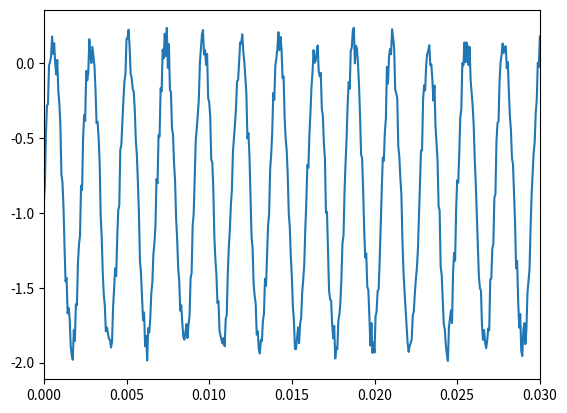

Here is the Python script that generated this plot:
import numpy as np
import matplotlib.pyplot as plt


def adjust_amp(x, snr, fs=16000, sec=3):
    whitenoise = np.random.rand(int(fs * sec)) * 2 - 1
    a = np.sqrt(np.sum(x**2) / np.sum(whitenoise**2) * (10 ** (-snr / 10)))
    whitenoise = a * np.random.rand(int(fs * sec)) * 2 - 1
    return whitenoise


fs = 16000
sec = 3
fin = 440
t = np.linspace(0.0, sec, int(fs * sec))

x = np.sin(2.0 * np.pi * fin * t)

whitenoise = adjust_amp(x, 20)
mix = x + whitenoise

plt.plot(t, mix)
plt.xlim(0, 0.03)
plt.show()


# SNR確認用コード
def calculate_snr(signal, noise):
    return 10 * np.log(np.sum(signal**2) / np.sum(noise**2))


print(calculate_snr(x, whitenoise))
